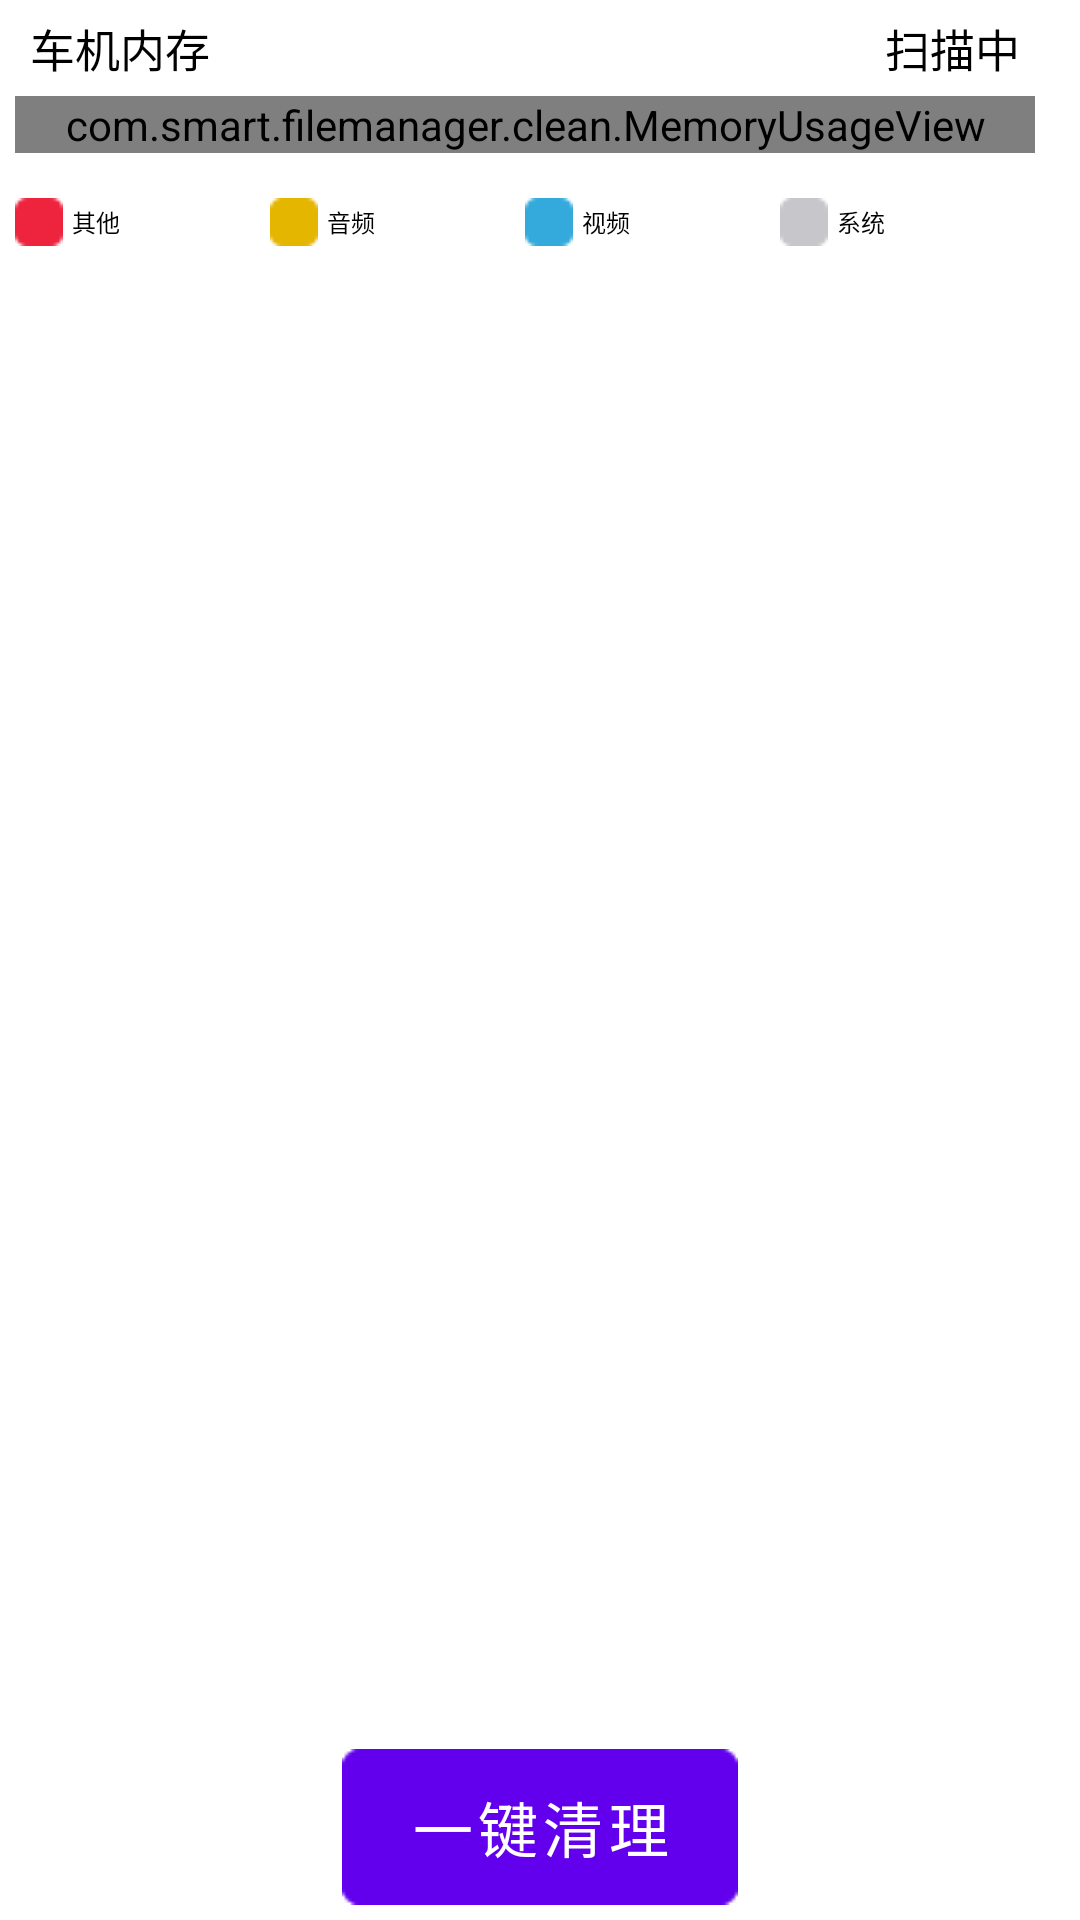

Write the Android layout XML for this screen, with the resource values it uses.
<!-- AndroidManifest.xml: fallback theme Theme.MaterialComponents.DayNight.NoActionBar -->
<!-- res/layout/memory_layout.xml -->
<LinearLayout xmlns:android="http://schemas.android.com/apk/res/android"
    xmlns:tools="http://schemas.android.com/tools"
    android:layout_width="match_parent"
    android:layout_height="match_parent"
    android:orientation="vertical"
    android:background="@android:color/white"
    >

	<LinearLayout 
	    android:layout_width="match_parent"
	    android:layout_height="wrap_content"
	    android:orientation="horizontal"
	    android:layout_marginRight="5dp"
	    android:layout_marginLeft="5dp"
	    android:layout_gravity="center"
	    android:gravity="center"
	    >
	    <LinearLayout 
	        android:layout_width="0dp"
	        android:layout_height="wrap_content"
	        android:layout_weight="1"
	       	android:orientation="vertical"
	    	android:layout_marginRight="10dp"
	        >
	        <LinearLayout 
	            android:layout_width="match_parent"
	            android:layout_height="wrap_content"
	            android:orientation="horizontal"
	            android:layout_margin="5dp"
	            >
	            <TextView 
	                android:layout_width="wrap_content"
	                android:layout_height="wrap_content"
	                android:text="车机内存"
	                android:textColor="@android:color/black"
	                android:textSize="15dp"
	                />
	             <TextView 
	                android:layout_width="0dp"
	                android:layout_height="wrap_content"
	                android:text="扫描中"
	                android:textSize="15dp"
	                android:layout_gravity="right"
	                android:gravity="right"
	                android:layout_weight="1"
	                android:id="@+id/tv_usage"
					 android:textColor="@android:color/black"
	                />
	        </LinearLayout>
			<com.smart.filemanager.clean.MemoryUsageView
			    android:layout_width="match_parent"
			    android:layout_height="wrap_content"
			    android:id="@+id/memo_usage"
			    ></com.smart.filemanager.clean.MemoryUsageView>
	        <LinearLayout 
	            android:layout_width="match_parent"
	            android:layout_height="wrap_content"
	            android:orientation="horizontal"
	            android:layout_marginTop="15dp"
	            >
	            <LinearLayout 
	                android:layout_width="0dp"
	                android:layout_height="wrap_content"
	                android:orientation="horizontal"
	                android:layout_weight="1"
	               
	                >
	                <ImageView 
	                    android:layout_width="wrap_content"
	                    android:layout_height="wrap_content"
	                    android:src="@drawable/red"
	                    android:layout_gravity="center"
	                    />
	                <TextView 
	                    android:layout_width="wrap_content"
	                    android:layout_height="wrap_content"
	                    android:text="其他"
	                    android:layout_gravity="left|center"
	                    android:layout_marginLeft="3dp"
	                    android:id="@+id/other_usage"
						android:textColor="@android:color/black"
						android:textSize="8dp"
	                    />
	            </LinearLayout>
	              <LinearLayout 
	                 android:layout_width="0dp"
	                android:layout_height="wrap_content"
	                android:orientation="horizontal"
	                android:layout_weight="1"
	                >
	                <ImageView 
	                    android:layout_width="wrap_content"
	                    android:layout_height="wrap_content"
	                    android:src="@drawable/yellow"
	                    android:layout_gravity="center"
	                    />
	                <TextView 
	                    android:layout_width="wrap_content"
	                    android:layout_height="wrap_content"
	                    android:text="音频"
						android:layout_gravity="left|center"
						android:layout_marginLeft="3dp"
						android:textColor="@android:color/black"
	                     android:id="@+id/music_usage"
						android:textSize="8dp"
	                    />
	            </LinearLayout>
	              <LinearLayout 
	                android:layout_width="0dp"
	                android:layout_height="wrap_content"
	                android:orientation="horizontal"
	                android:layout_weight="1"
	                >
	                <ImageView 
	                    android:layout_width="wrap_content"
	                    android:layout_height="wrap_content"
	                    android:src="@drawable/blue"
	                    android:layout_gravity="center"
	                    />
	                <TextView 
	                    android:layout_width="wrap_content"
	                    android:layout_height="wrap_content"
	                    android:text="视频"
						android:layout_gravity="left|center"
						android:layout_marginLeft="3dp"
	                       android:id="@+id/video_usage"
						android:textColor="@android:color/black"
						android:textSize="8dp"
	                    />
	            </LinearLayout>
	              <LinearLayout 
	                android:layout_width="0dp"
	                android:layout_height="wrap_content"
	                android:orientation="horizontal"
	                android:layout_weight="1"
	                >
	                <ImageView 
	                    android:layout_width="wrap_content"
	                    android:layout_height="wrap_content"
	                    android:src="@drawable/gray"
	                    android:layout_gravity="center"
	                    />
	                <TextView 
	                    android:layout_width="wrap_content"
	                    android:layout_height="wrap_content"
	                    android:text="系统"
						android:layout_gravity="left|center"
						android:layout_marginLeft="3dp"
	                     android:id="@+id/system_usage"
						android:textColor="@android:color/black"
						android:textSize="8dp"
	                    />
	            </LinearLayout>
	        </LinearLayout>
	    </LinearLayout>

	     <Button 
	        android:layout_width="wrap_content"
	        android:layout_height="wrap_content"
	        android:id="@+id/btn_exit"
	        android:text="退出"
	        android:gravity="center"
			 android:textColor="@android:color/black"
	        android:background="@drawable/btn_exit_selector"
	       android:textSize="20dp"
	        android:layout_margin="5dp"
			 android:visibility="gone"
	        />
	</LinearLayout>
	<ListView 
	    android:layout_width="match_parent"
	    android:layout_height="0dp"
		android:layout_weight="1"
	    android:id="@+id/clear_option_listview"
	    android:layout_marginLeft="5dp"
	    android:layout_marginRight="5dp"
	    ></ListView>
	<Button
		android:layout_width="wrap_content"
		android:layout_height="wrap_content"
		android:id="@+id/btn_clear"
		android:text="一键清理"
		android:gravity="center"
		android:textColor="@android:color/white"
		android:background="@drawable/btn_clear_selector"
		android:textSize="20dp"
		android:layout_margin="5dp"
		android:layout_gravity="center"
		/>
</LinearLayout>
<!-- resources referenced by this layout -->
<resources>
  <!-- drawable blue: png bitmap (drawable, 1115 bytes) -->
  <!-- drawable btn_clear_selector (drawable) -->
  <?xml version="1.0" encoding="utf-8"?>
  <selector xmlns:android="http://schemas.android.com/apk/res/android" >
      <item android:state_pressed="true" android:drawable="@drawable/btn_clear_press"></item>
  	<item android:drawable="@drawable/btn_clear_normal"></item>
  </selector>
  <!-- drawable btn_exit_selector (drawable) -->
  <?xml version="1.0" encoding="utf-8"?>
  <selector xmlns:android="http://schemas.android.com/apk/res/android" >
      <item android:state_pressed="true" android:drawable="@drawable/btn_exit_press"></item>
  	<item android:drawable="@drawable/btn_exit_normal"></item>
  </selector>
  <!-- drawable gray: png bitmap (drawable, 1115 bytes) -->
  <!-- drawable red: png bitmap (drawable, 1110 bytes) -->
  <!-- drawable yellow: png bitmap (drawable, 1109 bytes) -->
  <!-- drawable btn_clear_press: png bitmap (drawable, 5471 bytes) -->
  <!-- drawable btn_clear_normal: png bitmap (drawable, 4804 bytes) -->
  <!-- drawable btn_exit_press: png bitmap (drawable, 3281 bytes) -->
  <!-- drawable btn_exit_normal: png bitmap (drawable, 2213 bytes) -->
</resources>
